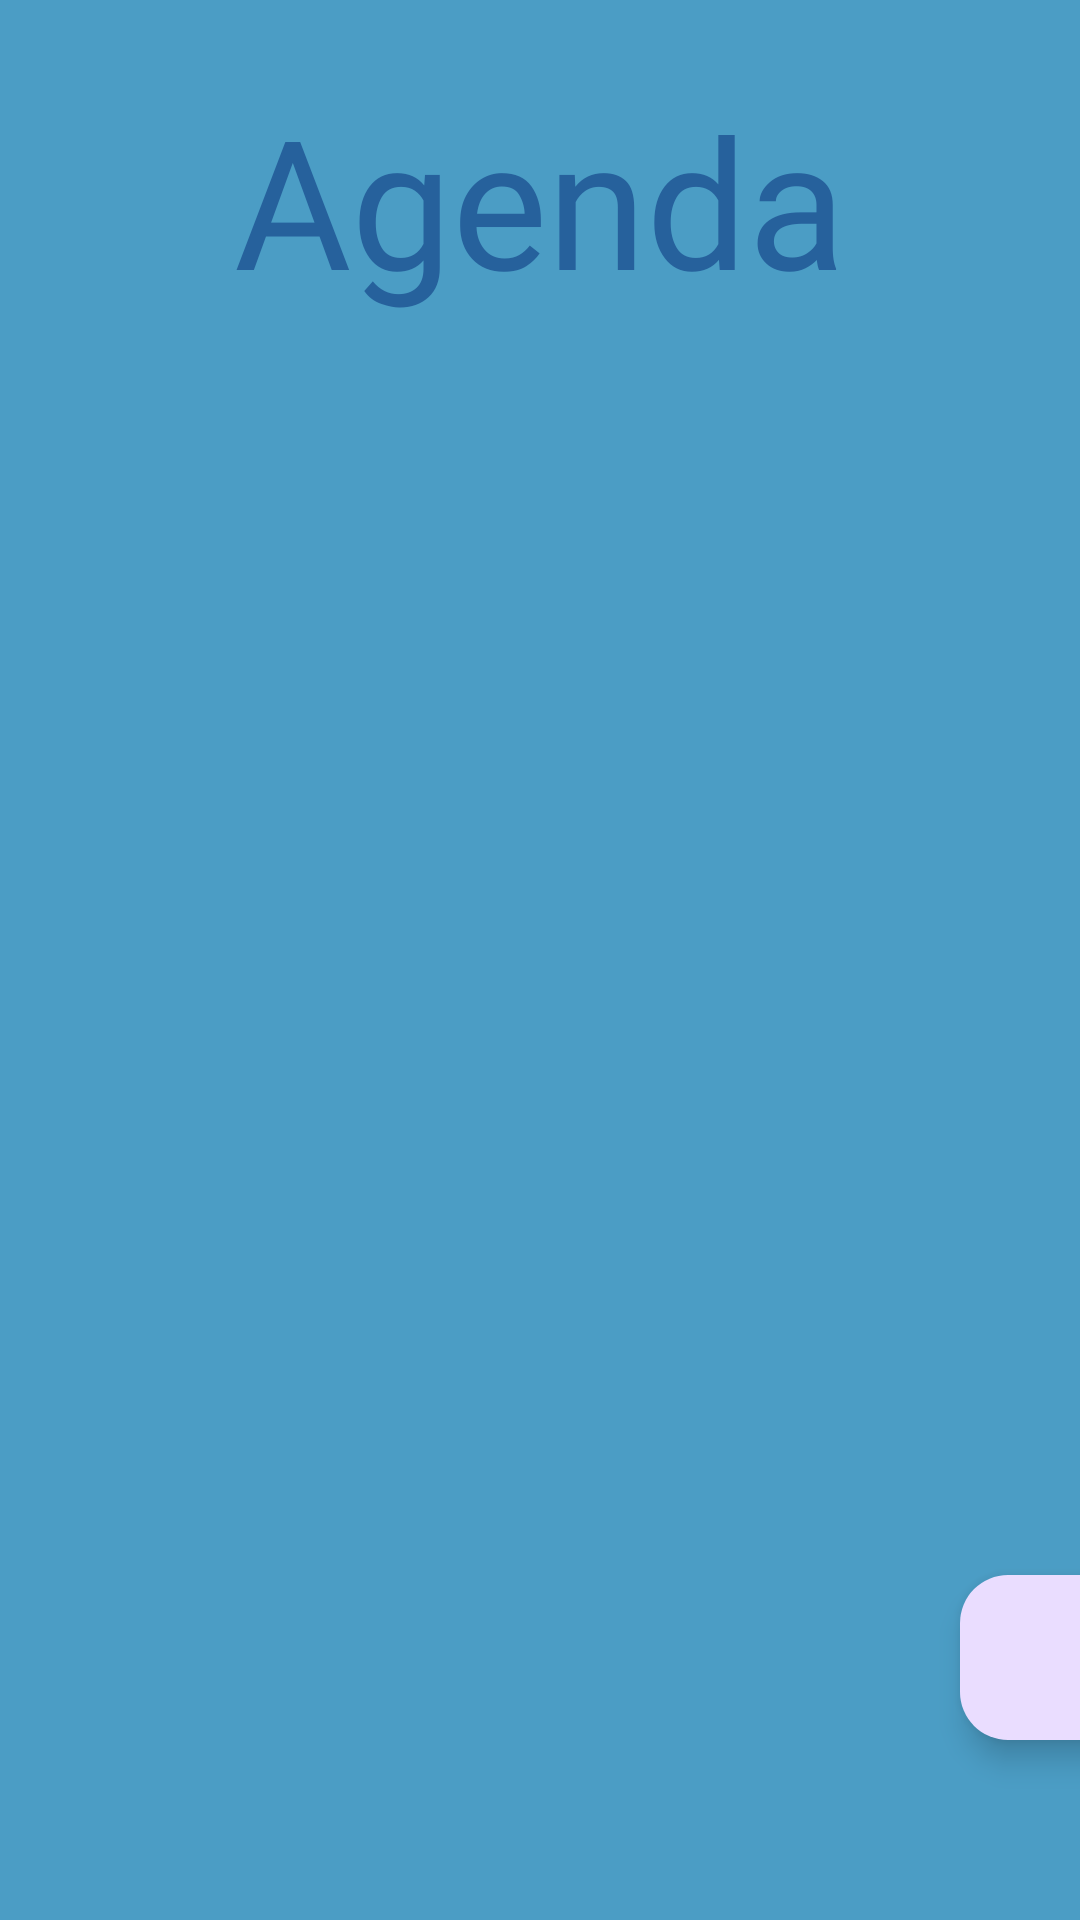

Reconstruct the res/layout file that produces this screen, plus the resources it refers to.
<!-- AndroidManifest.xml: application theme Theme.Lazuli -->
<!-- res/layout/activity_agenda.xml -->
<?xml version="1.0" encoding="utf-8"?>
<androidx.constraintlayout.widget.ConstraintLayout xmlns:android="http://schemas.android.com/apk/res/android"
    xmlns:app="http://schemas.android.com/apk/res-auto"
    xmlns:tools="http://schemas.android.com/tools"
    android:id="@+id/viewAgenda"
    android:layout_width="match_parent"
    android:layout_height="match_parent"
    android:background="@color/brand_primary"
    tools:context=".MainActivity">

    <TextView
        android:id="@+id/tarefaLogo"
        android:layout_width="wrap_content"
        android:layout_height="wrap_content"
        android:fontFamily="@font/poppins_bold"
        android:text="@string/agendatxt"
        android:textColor="#26619c"
        android:textSize="60sp"
        app:layout_constraintBottom_toBottomOf="parent"
        app:layout_constraintEnd_toEndOf="parent"
        app:layout_constraintStart_toStartOf="parent"
        app:layout_constraintTop_toTopOf="parent"
        app:layout_constraintVertical_bias="0.047"
        tools:ignore="TextSizeCheck" />

    <androidx.constraintlayout.widget.ConstraintLayout
        android:id="@+id/constraintLayout"
        android:layout_width="413dp"
        android:layout_height="318dp"
        app:layout_constraintBottom_toBottomOf="parent"
        app:layout_constraintEnd_toEndOf="parent"
        app:layout_constraintHorizontal_bias="0.0"
        app:layout_constraintStart_toStartOf="parent">

        <com.google.android.material.floatingactionbutton.FloatingActionButton
            android:id="@+id/floatButton"
            android:layout_width="57dp"
            android:layout_height="55dp"
            android:layout_marginStart="320dp"
            android:layout_marginBottom="60dp"
            android:clickable="true"
            android:contentDescription="expand"
            android:focusable="true"
            android:src="@drawable/baseline_add_24"
            android:tooltipText="gfg"
            app:layout_constraintBottom_toBottomOf="parent"
            app:layout_constraintStart_toStartOf="parent" />

        <Button
            android:id="@+id/testeButton"
            android:layout_width="172dp"
            android:layout_height="50dp"
            android:layout_marginBottom="16dp"
            android:text="@string/testetxt"
            android:textColor="@color/black"
            android:textSize="24sp"
            android:visibility="invisible"
            app:layout_constraintBottom_toTopOf="@+id/tarefaButton"
            app:layout_constraintEnd_toEndOf="@+id/tarefaButton" />

        <Button
            android:id="@+id/tarefaButton"
            android:layout_width="172dp"
            android:layout_height="49dp"
            android:layout_marginBottom="16dp"
            android:text="@string/tarefatxt"
            android:textColor="@color/black"
            android:textSize="24sp"
            android:visibility="invisible"
            app:layout_constraintBottom_toTopOf="@+id/floatButton"
            app:layout_constraintEnd_toEndOf="@+id/floatButton" />

        <Button
            android:id="@+id/lembreteButton"
            android:layout_width="172dp"
            android:layout_height="49dp"
            android:layout_marginBottom="16dp"
            android:text="@string/lembretetxt"
            android:textColor="@color/black"
            android:textSize="24sp"
            android:visibility="invisible"
            app:layout_constraintBottom_toTopOf="@+id/testeButton"
            app:layout_constraintEnd_toEndOf="@+id/testeButton" />
    </androidx.constraintlayout.widget.ConstraintLayout>

    <androidx.recyclerview.widget.RecyclerView
        android:id="@+id/toDoList"
        android:layout_width="407dp"
        android:layout_height="330dp"
        app:layout_constraintBottom_toTopOf="@+id/constraintLayout"
        app:layout_constraintEnd_toEndOf="parent"
        app:layout_constraintStart_toStartOf="parent" />

</androidx.constraintlayout.widget.ConstraintLayout>
<!-- resources referenced by this layout -->
<resources>
  <color name="black">#FF000000</color>
  <color name="brand_primary">#4B9DC5</color>
  <string name="agendatxt">Agenda</string>
  <string name="lembretetxt">Lembrete</string>
  <string name="tarefatxt">Tarefa</string>
  <string name="testetxt">Teste</string>
  <style name="Theme.Lazuli" parent="Base.Theme.Lazuli" />
  <style name="Base.Theme.Lazuli" parent="Theme.Material3.DayNight.NoActionBar">
          
          
      </style>
</resources>
